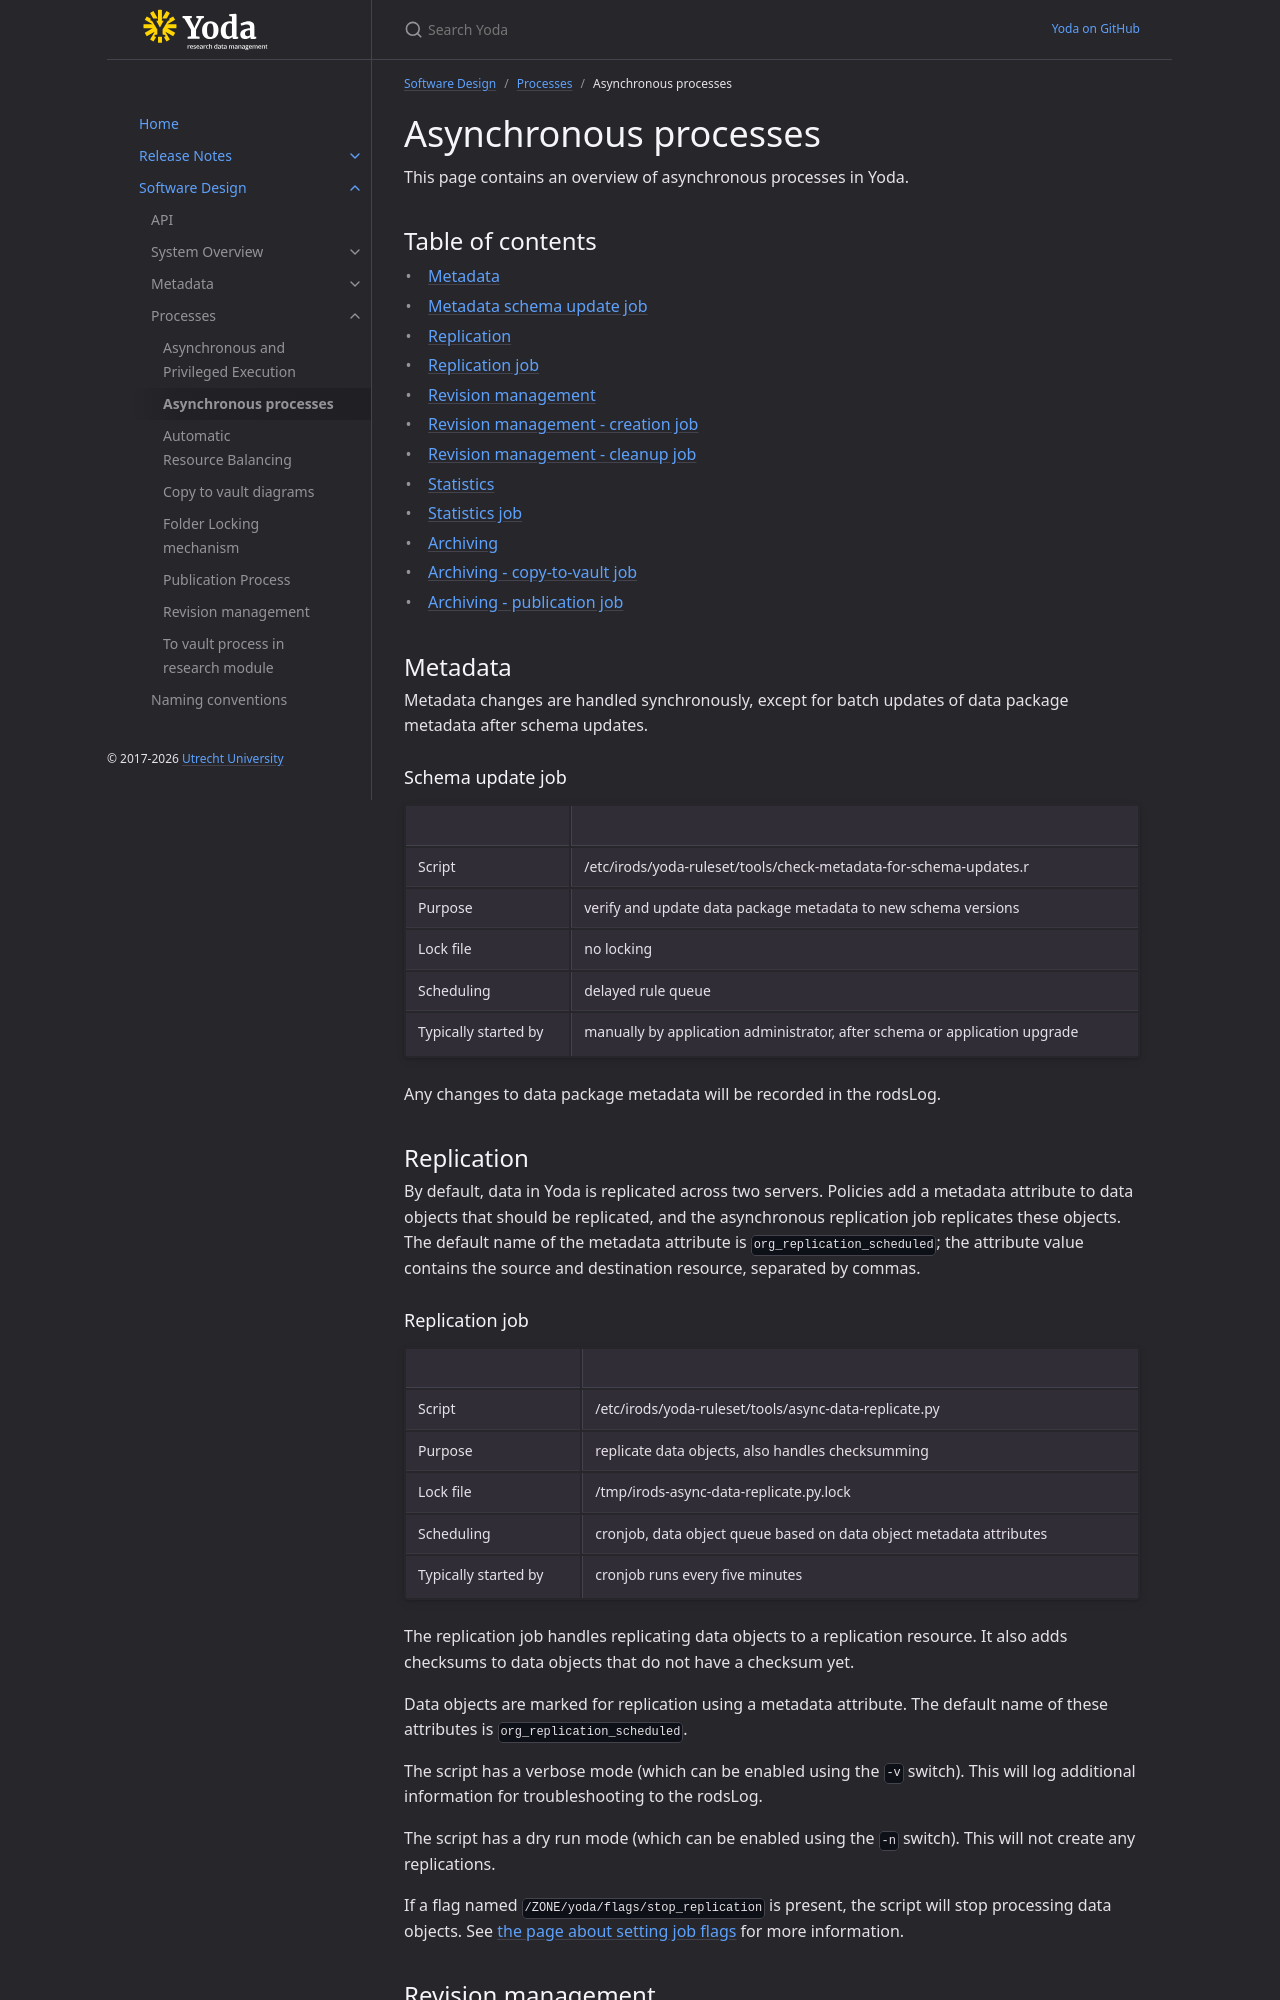

repository: UtrechtUniversity/yoda · page: design/processes/asynchronous-processes.html · generator: jekyll

---
grand_parent: Software Design
parent: Processes
---
# Asynchronous processes

This page contains an overview of asynchronous processes in Yoda.

## Table of contents

* [Metadata](#metadata)
* [Metadata schema update job](#metadata-schema-update-job)
* [Replication](#replication)
* [Replication job](#replication-job)
* [Revision management](#revision-management)
* [Revision management - creation job](#revision-creation-job)
* [Revision management - cleanup job](#revision-cleanup-job)
* [Statistics](#statistics)
* [Statistics job](#statistics-job)
* [Archiving](#archiving)
* [Archiving - copy-to-vault job](#archiving-copy-job)
* [Archiving - publication job](#archiving-publication-job)

<a name="metadata"/>

## Metadata

Metadata changes are handled synchronously, except for batch updates of data package metadata
after schema updates.

<a name="metadata-schema-update-job"/>

### Schema update job

|   |   |
|---|---|
| Script               | /etc/irods/yoda-ruleset/tools/check-metadata-for-schema-updates.r       |
| Purpose              | verify and update data package metadata to new schema versions              |
| Lock file            | no locking                                                                  |
| Scheduling           | delayed rule queue                                                          |
| Typically started by | manually by application administrator, after schema or application upgrade  |

Any changes to data package metadata will be recorded in the rodsLog.

<a name="replication"/>

## Replication

By default, data in Yoda is replicated across two servers. Policies add a metadata attribute
to data objects that should be replicated, and the asynchronous replication job replicates these
objects. The default name of the metadata attribute is `org_replication_scheduled`; the attribute value
contains the source and destination resource, separated by commas.

<a name="replication-job"/>

### Replication job

|   |   |
|---|---|
| Script               | /etc/irods/yoda-ruleset/tools/async-data-replicate.py                   |
| Purpose              | replicate data objects, also handles checksumming                       |
| Lock file            | /tmp/irods-async-data-replicate.py.lock                                     |
| Scheduling           | cronjob, data object queue based on data object metadata attributes         |
| Typically started by | cronjob runs every five minutes                                             |

The replication job handles replicating data objects to a replication resource. It also
adds checksums to data objects that do not have a checksum yet.

Data objects are marked for replication using a metadata attribute. The default name of these
attributes is `org_replication_scheduled`.

The script has a verbose mode (which can be enabled using the `-v` switch). This will log additional
information for troubleshooting to the rodsLog.

The script has a dry run mode (which can be enabled using the `-n` switch). This
will not create any replications.

If a flag named `/ZONE/yoda/flags/stop_replication` is present, the script will stop
processing data objects. See [the page about setting job flags](../../administration/setting-job-flags.md) for more information.

<a name="revision-management"/>
